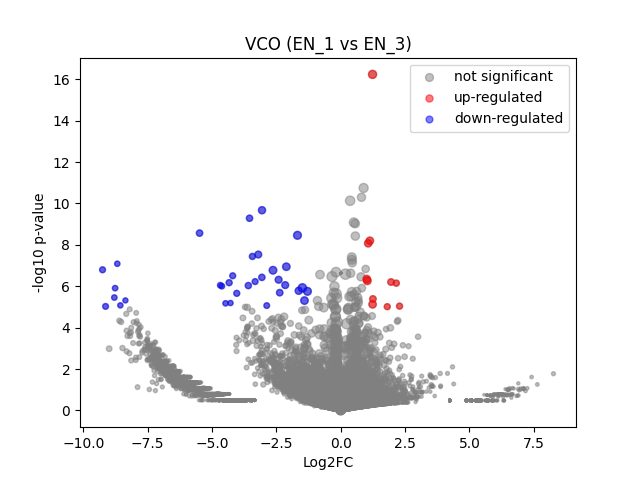

The table this chart was drawn from, first rows:
	gene	expression_1	expression_2	log2FC	-log10 p-val	significant
0	MIR1302-2HG	-3.4924597e-10	0.0	5.159479e-07	6.626	0
1	FAM138A	-3.4924597e-10	0.0	5.159479e-07	6.626	0
2	OR4F5	-3.4924597e-10	0.0	5.159479e-07	6.626	0
3	AL627309.1	-3.4924597e-10	0.05813	5.886	0.4786	0
4	AL627309.3	-3.4924597e-10	0.0	5.159479e-07	6.626	0
5	AL627309.2	-3.4924597e-10	0.0	5.159479e-07	6.626	0
6	AL627309.5	0.02578	0.1206	2.184	0.7506	0
7	AL627309.4	-3.4924597e-10	0.0	5.159479e-07	6.626	0
8	AP006222.2	-3.4924597e-10	0.0	5.159479e-07	6.626	0
9	AL732372.1	-3.4924597e-10	0.0	5.159479e-07	6.626	0
10	OR4F29	-3.4924597e-10	0.0	5.159479e-07	6.626	0
11	AC114498.1	-3.4924597e-10	0.0	5.159479e-07	6.626	0
12	OR4F16	-3.4924597e-10	0.0	5.159479e-07	6.626	0
13	AL669831.2	-3.4924597e-10	0.0	5.159479e-07	6.626	0
14	LINC01409	0.05252	0.07412	0.489	0.1496	0
15	FAM87B	-3.4924597e-10	0.0	5.159479e-07	6.626	0
16	LINC01128	0.06867	0.0	-6.123	1.568	0
17	LINC00115	-3.4924597e-10	0.0	5.159479e-07	6.626	0
18	FAM41C	0.04403	0.03303	-0.404	0.1012	0
19	AL645608.6	-3.4924597e-10	0.0	5.159479e-07	6.626	0
20	AL645608.2	-3.4924597e-10	0.0	5.159479e-07	6.626	0
21	AL645608.4	-3.4924597e-10	0.0	5.159479e-07	6.626	0
22	LINC02593	0.01283	0.0	-3.79	0.4902	0
23	SAMD11	0.1585	0.0	-7.317	2.509	0
24	NOC2L	0.2387	0.2825	0.2421	0.1604	0
25	KLHL17	-3.4924597e-10	0.01788	4.239	0.4786	0
26	PLEKHN1	-3.4924597e-10	0.0	5.159479e-07	6.626	0
27	PERM1	-3.4924597e-10	0.0	5.159479e-07	6.626	0
28	AL645608.7	-3.4924597e-10	0.0	5.159479e-07	6.626	0
29	HES4	0.8078	0.1555	-2.37	5.688	1
30	ISG15	0.5393	0.6482	0.2651	0.351	0
31	AL645608.1	0.01916	0.0	-4.334	0.4902	0
32	AGRN	0.2215	0.2272	0.03678	0.02025	0
33	AL645608.5	-3.4924597e-10	0.0	5.159479e-07	6.626	0
34	AL645608.8	-3.4924597e-10	0.0	5.159479e-07	6.626	0
35	RNF223	-3.4924597e-10	0.0	5.159479e-07	6.626	0
36	C1orf159	0.01221	0.04287	1.732	0.301	0
37	AL390719.3	-3.4924597e-10	0.0	5.159479e-07	6.626	0
38	LINC01342	-3.4924597e-10	0.0	5.159479e-07	6.626	0
39	AL390719.2	-3.4924597e-10	0.0	5.159479e-07	6.626	0
40	TTLL10-AS1	-3.4924597e-10	0.0	5.159479e-07	6.626	0
41	TTLL10	-3.4924597e-10	0.0	5.159479e-07	6.626	0
42	TNFRSF18	-3.4924597e-10	0.0	5.159479e-07	6.626	0
43	TNFRSF4	0.01793	0.0	-4.243	0.4902	0
44	SDF4	0.7742	0.8849	0.1926	0.3038	0
45	B3GALT6	0.2466	0.1647	-0.5792	0.3864	0
46	C1QTNF12	0.01361	0.0	-3.868	0.4902	0
47	AL162741.1	-3.4924597e-10	0.0	5.159479e-07	6.626	0
48	UBE2J2	0.2882	0.3883	0.4285	0.378	0
49	LINC01786	-3.4924597e-10	0.0	5.159479e-07	6.626	0
50	SCNN1D	-3.4924597e-10	0.0	5.159479e-07	6.626	0
51	ACAP3	0.1311	0.03303	-1.957	1.091	0
52	PUSL1	0.1157	0.03776	-1.59	0.7764	0
53	INTS11	0.3017	0.3459	0.1969	0.1529	0
54	AL139287.1	-3.4924597e-10	0.0	5.159479e-07	6.626	0
55	CPTP	0.09965	0.1157	0.214	0.06408	0
56	TAS1R3	-3.4924597e-10	0.0	5.159479e-07	6.626	0
57	DVL1	0.06349	0.06564	0.04741	0.01371	0
58	MXRA8	0.0922	0.0	-6.542	1.765	0
59	AURKAIP1	0.9486	1.085	0.1937	0.3584	0
... 36,541 more rows
